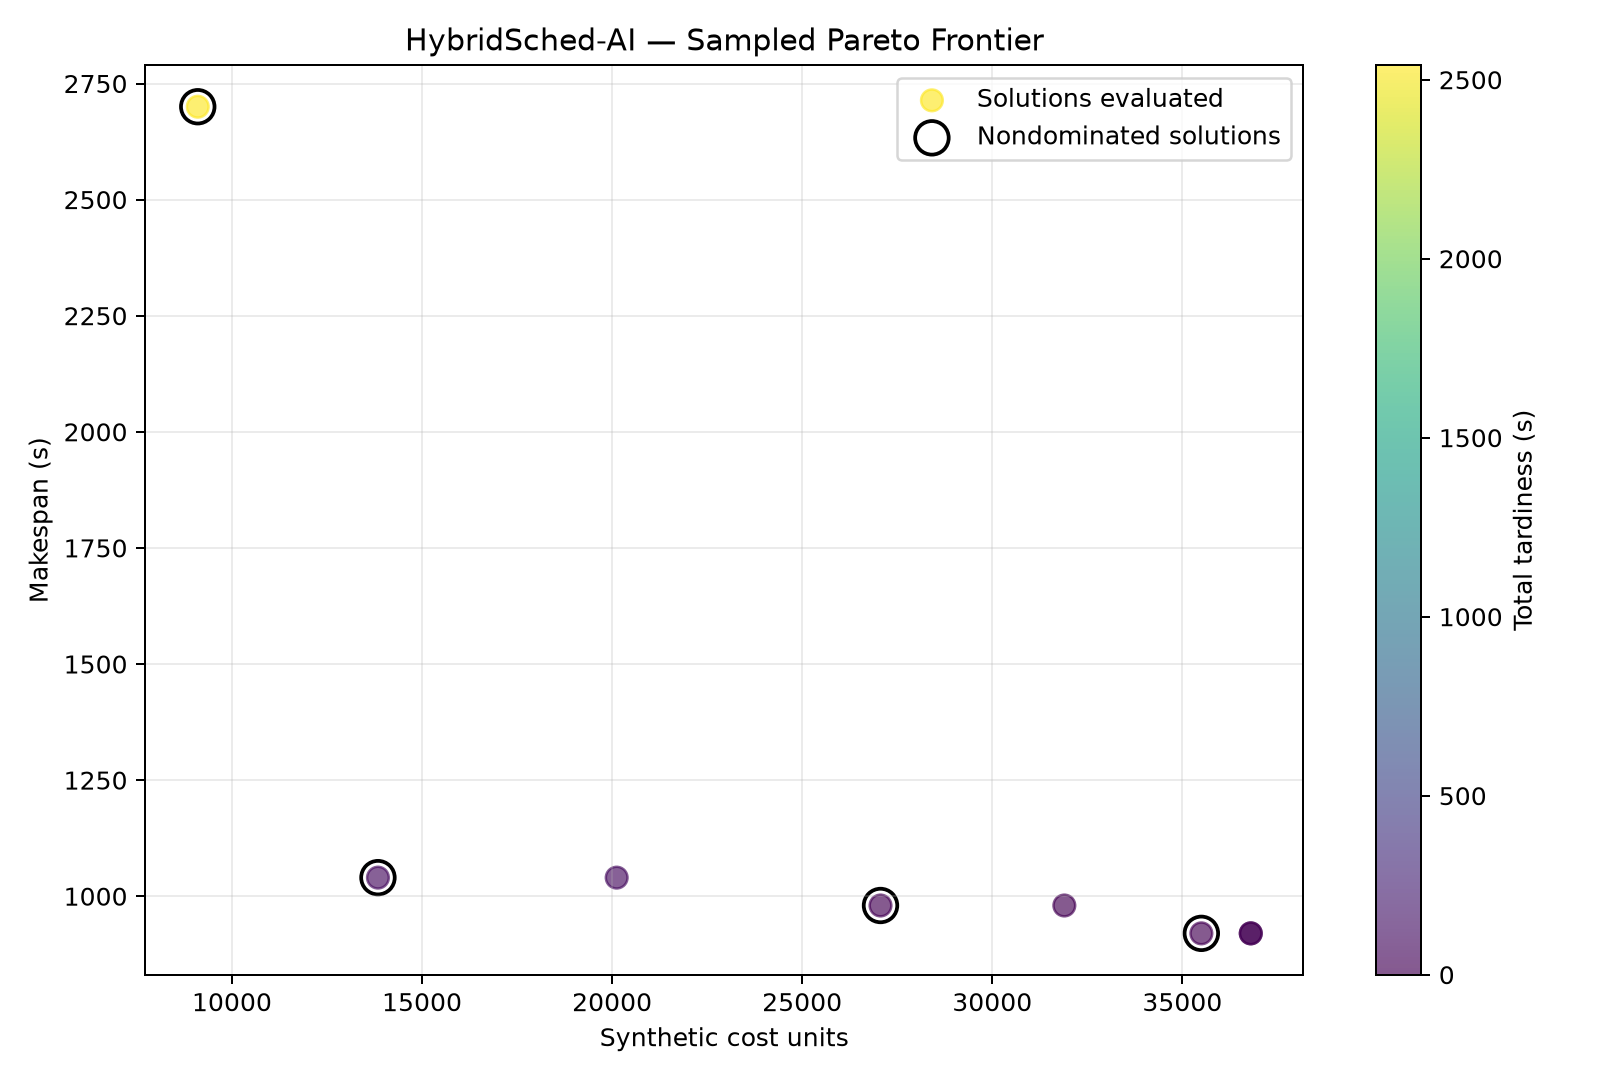

The data file committed next to this chart (first rows):
budget, status, cost, makespan, avg_wait, late_jobs, tardiness, cloud_jobs
9100, OPTIMAL, 9100, 2700, 362.5, 5, 2540, 0
15113, OPTIMAL, 13840, 1040, 0.0, 1, 80, 0
27141, OPTIMAL, 27060, 980, 0.0, 0, 0, 1
51196, OPTIMAL, 35500, 920, 0.0, 0, 0, 2
